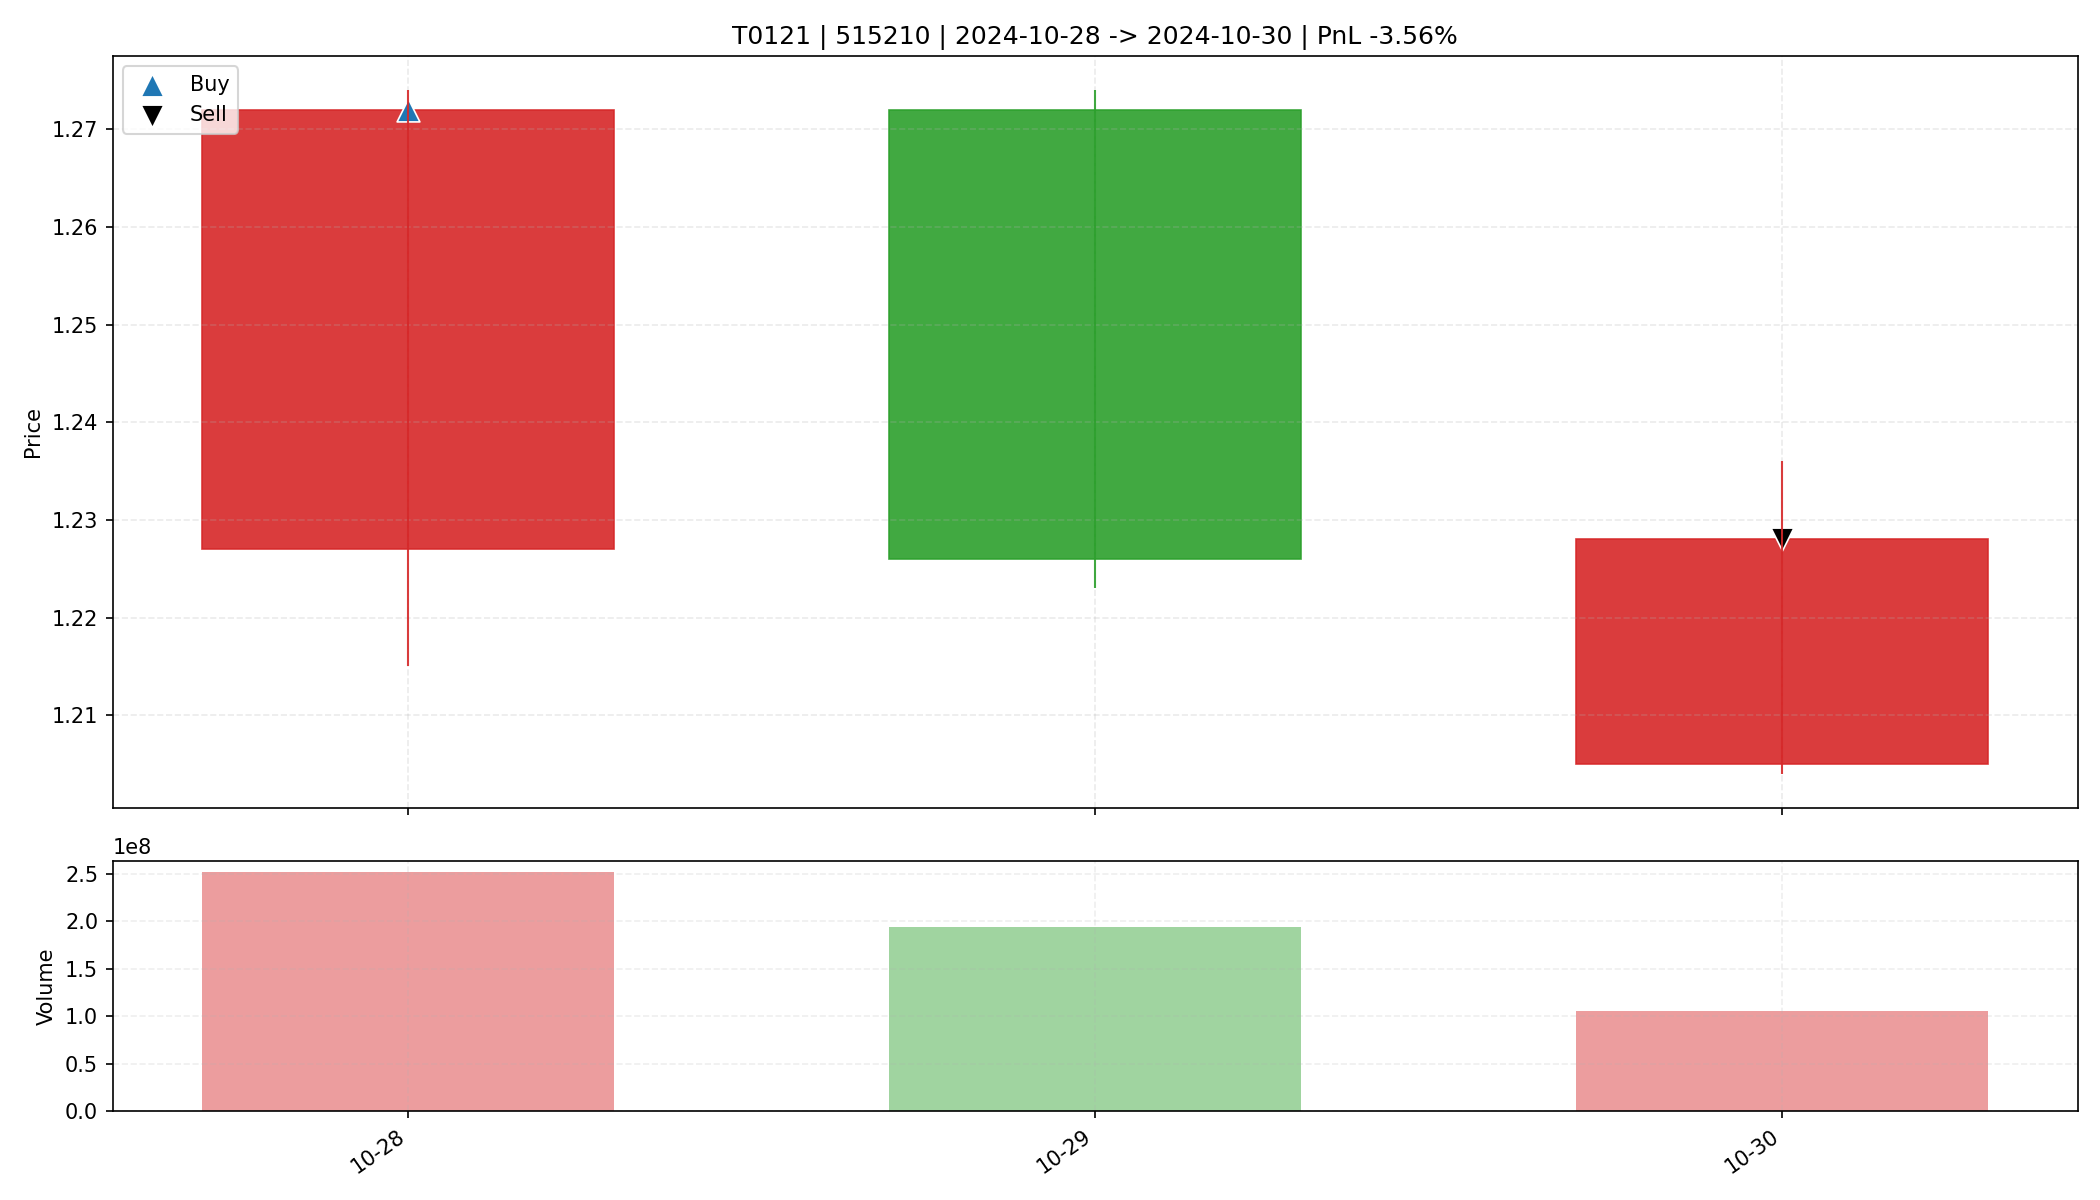

Data behind this chart, as committed beside it:
date, open, high, low, close, amount, volume, trade_id, code, buy_date, sell_date, buy_price, sell_price, matched_shares, buy_reason, sell_reason, sell_profit_pct, sell_hold_days, is_buy_day, is_sell_day, holding_day_index
2024-10-28, 1.227, 1.274, 1.215, 1.272, 316246592, 251214300, T0121, 515210, 2024-10-28, 2024-10-30, 1.272, 1.228, 12950, 前10日振幅5.5%, 阳线涨幅3.7%, 突破均线, 放量2.6倍(温和+爆发…, ATR吊灯止盈(Close=1.228 <= Exit=1.242, HH20=…, -3.556, 2.0, True, False, 0
2024-10-29, 1.272, 1.274, 1.223, 1.226, 240235936, 193378704, T0121, 515210, 2024-10-28, 2024-10-30, 1.272, 1.228, 12950, 前10日振幅5.5%, 阳线涨幅3.7%, 突破均线, 放量2.6倍(温和+爆发…, ATR吊灯止盈(Close=1.228 <= Exit=1.242, HH20=…, -3.556, 2.0, False, False, 1
2024-10-30, 1.205, 1.236, 1.204, 1.228, 129157904, 105559135, T0121, 515210, 2024-10-28, 2024-10-30, 1.272, 1.228, 12950, 前10日振幅5.5%, 阳线涨幅3.7%, 突破均线, 放量2.6倍(温和+爆发…, ATR吊灯止盈(Close=1.228 <= Exit=1.242, HH20=…, -3.556, 2.0, False, True, 2
